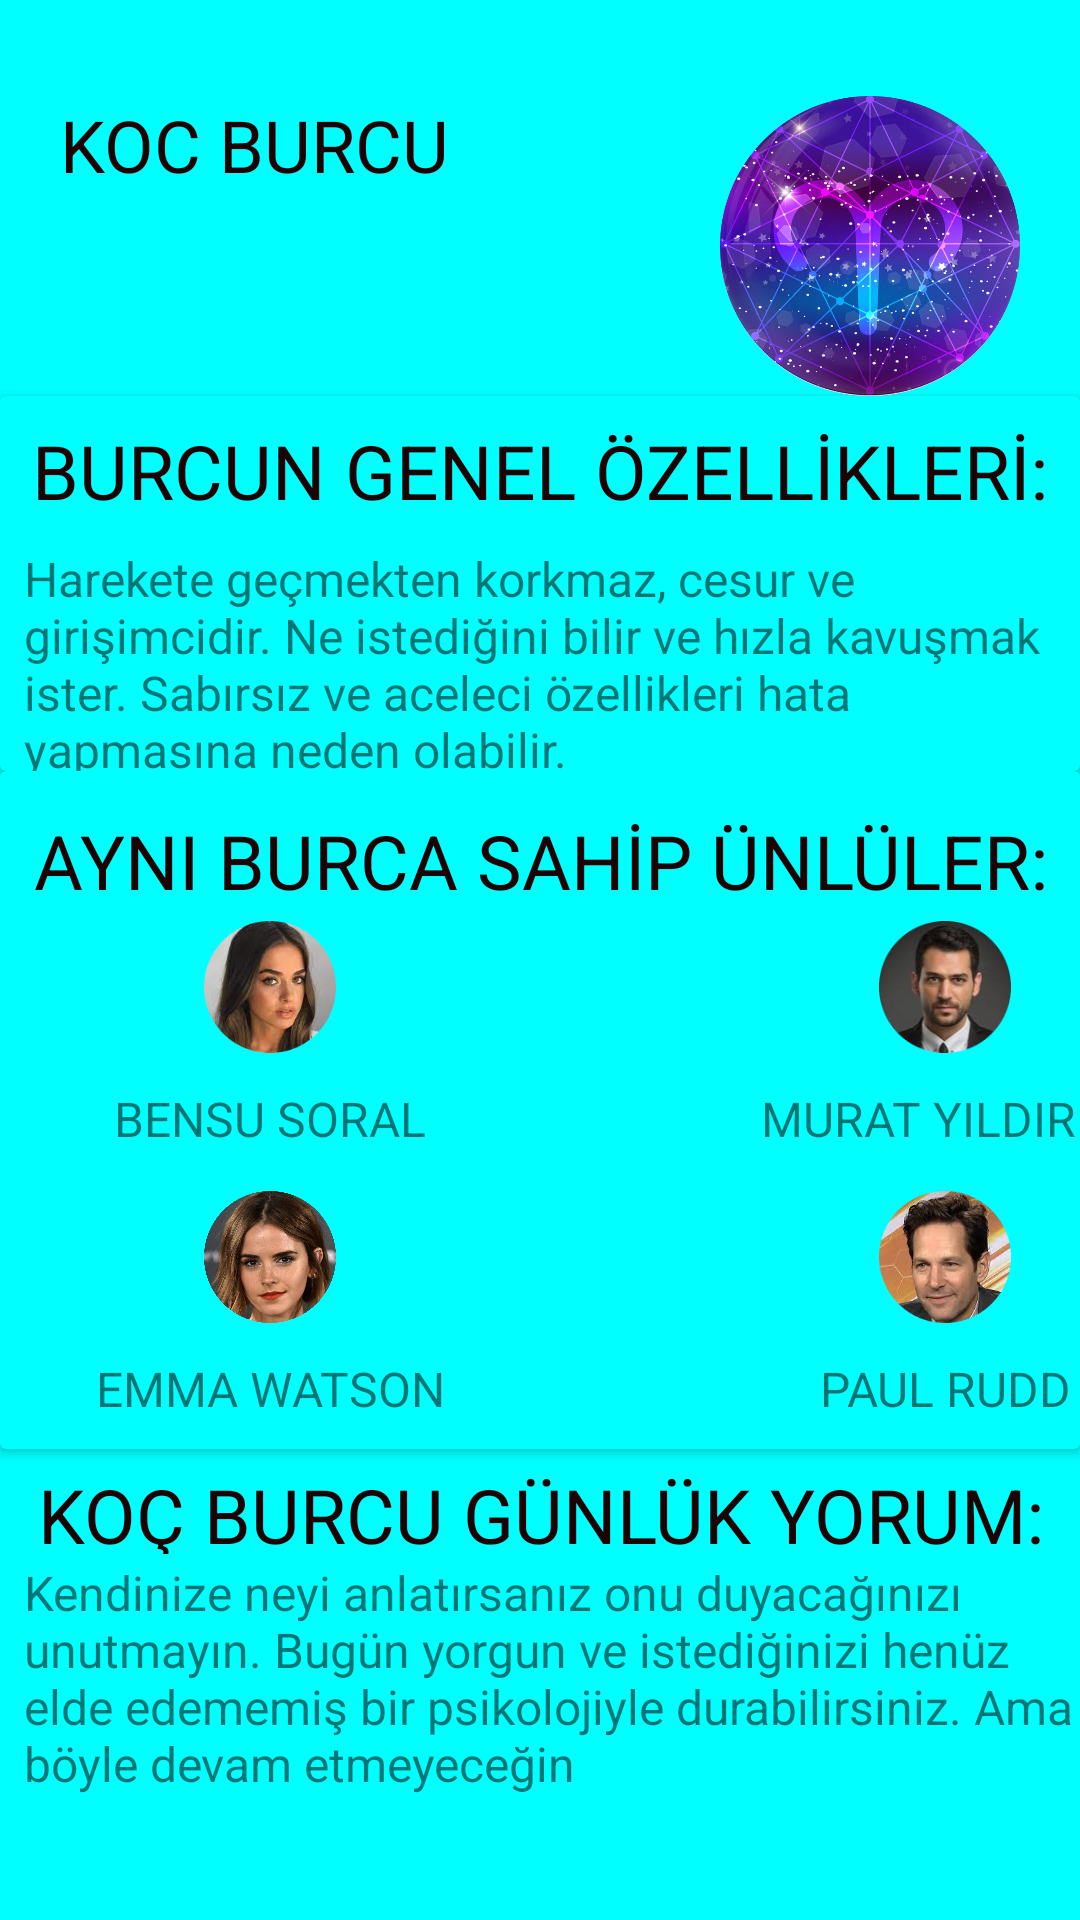

Android layout source for this screen:
<!-- AndroidManifest.xml: application theme Theme.BurcUygulaması -->
<!-- res/layout/activity_koc.xml -->
<?xml version="1.0" encoding="utf-8"?>
<ScrollView
    xmlns:android="http://schemas.android.com/apk/res/android"
    xmlns:app="http://schemas.android.com/apk/res-auto"
    xmlns:tools="http://schemas.android.com/tools"
    android:layout_width="match_parent"
    android:layout_height="match_parent"
    tools:context=".akrep"
    android:background="#00FFFF"
    >

    <LinearLayout
        android:layout_width="match_parent"
        android:layout_height="match_parent"
        android:orientation="vertical">



        <RelativeLayout
            android:layout_width="match_parent"
            android:layout_height="match_parent"
            android:layout_marginLeft="20dp"
            android:layout_marginTop="32dp"
            android:layout_marginRight="20dp"
            >

            <TextView
                android:layout_width="wrap_content"
                android:layout_height="wrap_content"
                android:text="KOC BURCU"
                android:textColor="#1C0303"
                android:textSize="24sp">

            </TextView>

            <ImageView
                android:layout_width="100dp"
                android:layout_height="100dp"
                android:layout_alignParentRight="true"
                android:src="@drawable/koc"></ImageView>


        </RelativeLayout>

        <androidx.cardview.widget.CardView
            android:layout_width="match_parent"
            android:layout_height="125dp"
            app:cardBackgroundColor="#00FFFF"
            >
            <TextView
                android:layout_width="match_parent"
                android:layout_height="50dp"
                android:text="BURCUN GENEL ÖZELLİKLERİ:"
                android:textColor="#1C0303"
                android:gravity="center"
                android:textSize="25sp">

            </TextView>

            <TextView
                android:layout_width="match_parent"
                android:layout_height="match_parent"
                android:layout_marginTop="50dp"
                android:textSize="16sp"
                android:paddingLeft="8dp"
                android:text="Harekete geçmekten korkmaz, cesur ve girişimcidir. Ne istediğini bilir ve hızla kavuşmak ister. Sabırsız ve aceleci özellikleri hata yapmasına neden olabilir."
                >
            </TextView>
        </androidx.cardview.widget.CardView>

        <androidx.cardview.widget.CardView
            android:layout_width="match_parent"
            android:layout_height="226dp"
            app:cardBackgroundColor="#00FFFF"
            >
            <TextView
                android:layout_marginTop="5dp"
                android:layout_width="match_parent"
                android:layout_height="50dp"
                android:text="AYNI BURCA SAHİP ÜNLÜLER:"
                android:textColor="#1C0303"
                android:gravity="center"
                android:textSize="25sp">

            </TextView>

            <LinearLayout
                android:layout_width="150dp"
                android:layout_height="88dp"
                android:layout_marginTop="50dp"
                android:orientation="vertical"
                android:layout_marginLeft="15dp"
                >

                <ImageView
                    android:layout_width="match_parent"
                    android:layout_height="44dp"
                    android:src="@drawable/bensu"></ImageView>

                <TextView
                    android:layout_width="match_parent"
                    android:layout_height="44dp"
                    android:gravity="center"
                    android:textSize="16sp"
                    android:text="BENSU SORAL"></TextView>

            </LinearLayout>


            <LinearLayout
                android:layout_width="150dp"
                android:layout_height="88dp"
                android:layout_marginTop="50dp"
                android:orientation="vertical"
                android:layout_marginLeft="240dp"
                >

                <ImageView
                    android:layout_width="match_parent"
                    android:layout_height="44dp"
                    android:src="@drawable/murat2"></ImageView>

                <TextView
                    android:layout_width="match_parent"
                    android:layout_height="44dp"
                    android:gravity="center"
                    android:textSize="16sp"
                    android:text="MURAT YILDIRIM"></TextView>

            </LinearLayout>

            <LinearLayout
                android:layout_width="150dp"
                android:layout_height="88dp"
                android:layout_marginTop="130dp"
                android:orientation="vertical"
                android:layout_marginLeft="15dp">

                <ImageView
                    android:layout_marginTop="10dp"
                    android:layout_width="match_parent"
                    android:layout_height="44dp"
                    android:src="@drawable/emma">
                </ImageView>

                <TextView
                    android:layout_width="match_parent"
                    android:layout_height="44dp"
                    android:gravity="center"
                    android:textSize="16sp"
                    android:text="EMMA WATSON"></TextView>

            </LinearLayout>

            <LinearLayout
                android:layout_width="150dp"
                android:layout_height="88dp"
                android:layout_marginTop="130dp"
                android:layout_marginLeft="240dp"
                android:orientation="vertical">

                <ImageView
                    android:layout_marginTop="10dp"
                    android:layout_width="match_parent"
                    android:layout_height="44dp"
                    android:src="@drawable/paul2">
                </ImageView>

                <TextView
                    android:layout_width="match_parent"
                    android:layout_height="44dp"
                    android:gravity="center"
                    android:textSize="16sp"
                    android:text="PAUL RUDD"></TextView>
            </LinearLayout>

        </androidx.cardview.widget.CardView>

        <TextView
            android:layout_marginTop="5dp"
            android:layout_width="match_parent"
            android:layout_height="30dp"
            android:text="KOÇ BURCU GÜNLÜK YORUM:"
            android:textColor="#1C0303"
            android:gravity="center"
            android:textSize="25sp"></TextView>

        <TextView
            android:layout_width="match_parent"
            android:layout_height="match_parent"
            android:layout_marginTop="2dp"
            android:textSize="16sp"
            android:paddingLeft="8dp"
            android:text="Kendinize neyi anlatırsanız onu duyacağınızı unutmayın. Bugün yorgun ve istediğinizi henüz elde edememiş bir psikolojiyle durabilirsiniz. Ama böyle devam etmeyeceğin"
            ></TextView>

    </LinearLayout>
</ScrollView>
<!-- resources referenced by this layout -->
<resources>
  <!-- drawable bensu: jpg bitmap (drawable, 45378 bytes) -->
  <!-- drawable emma: jpg bitmap (drawable, 675326 bytes) -->
  <!-- drawable koc: png bitmap (drawable, 607703 bytes) -->
  <!-- drawable murat2: jpg bitmap (drawable, 28644 bytes) -->
  <!-- drawable paul2: jpg bitmap (drawable, 58080 bytes) -->
  <style name="Theme.BurcUygulaması" parent="Theme.MaterialComponents.DayNight.DarkActionBar">
          
          <item name="colorPrimary">@color/purple_500</item>
          <item name="colorPrimaryVariant">@color/purple_700</item>
          <item name="colorOnPrimary">@color/white</item>
          
          <item name="colorSecondary">@color/teal_200</item>
          <item name="colorSecondaryVariant">@color/teal_700</item>
          <item name="colorOnSecondary">@color/black</item>
          
          <item name="android:statusBarColor" tools:targetApi="l">?attr/colorPrimaryVariant</item>
          
      </style>
  <!-- not gathered from this repository: default colours our renderer supplied (Android Studio template values) -->
  <color name="purple_500">#FF6200EE</color>
  <color name="purple_700">#FF3700B3</color>
  <color name="teal_200">#FF03DAC5</color>
  <color name="teal_700">#FF018786</color>
  <color name="black">#FF000000</color>
  <color name="white">#FFFFFFFF</color>
</resources>
